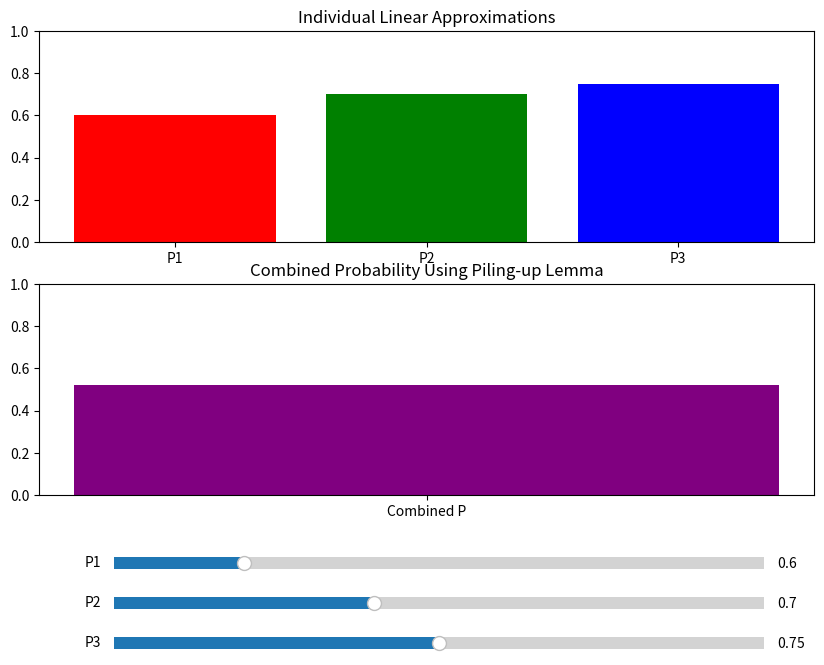

Python code for this plot:
import matplotlib.pyplot as plt
import numpy as np
from matplotlib.widgets import Slider

# Setting up the figure and axis for the plot
fig, ax = plt.subplots(2, 1, figsize=(10, 8))

# Adjust space for the slider
plt.subplots_adjust(bottom=0.3)

# Function to calculate combined probability using Piling-up Lemma
def piling_up_lemma(p_list):
    product_term = np.prod([2*(p-0.5) for p in p_list])
    return 0.5 + (product_term / 2)

# Plotting the initial state
def update(val):
    p1, p2, p3 = s_p1.val, s_p2.val, s_p3.val
    combined_p = piling_up_lemma([p1, p2, p3])
    
    # Clear previous lines
    ax[0].clear()
    ax[1].clear()
    
    # Individual Probabilities
    ax[0].bar(['P1', 'P2', 'P3'], [p1, p2, p3], color=['red', 'green', 'blue'])
    ax[0].set_ylim(0, 1)
    ax[0].set_title('Individual Linear Approximations')
    
    # Combined Probability
    ax[1].bar('Combined P', combined_p, color='purple')
    ax[1].set_ylim(0, 1)
    ax[1].set_title('Combined Probability Using Piling-up Lemma')
    
    fig.canvas.draw_idle()

# Sliders for adjusting probabilities
axcolor = 'lightgoldenrodyellow'
ax_p1 = plt.axes([0.2, 0.2, 0.65, 0.03], facecolor=axcolor)
ax_p2 = plt.axes([0.2, 0.15, 0.65, 0.03], facecolor=axcolor)
ax_p3 = plt.axes([0.2, 0.1, 0.65, 0.03], facecolor=axcolor)

s_p1 = Slider(ax_p1, 'P1', 0.5, 1.0, valinit=0.6)
s_p2 = Slider(ax_p2, 'P2', 0.5, 1.0, valinit=0.7)
s_p3 = Slider(ax_p3, 'P3', 0.5, 1.0, valinit=0.75)

# Update the plot upon changing the slider's value
s_p1.on_changed(update)
s_p2.on_changed(update)
s_p3.on_changed(update)

# Initial call to update the plots
update(None)

plt.show()